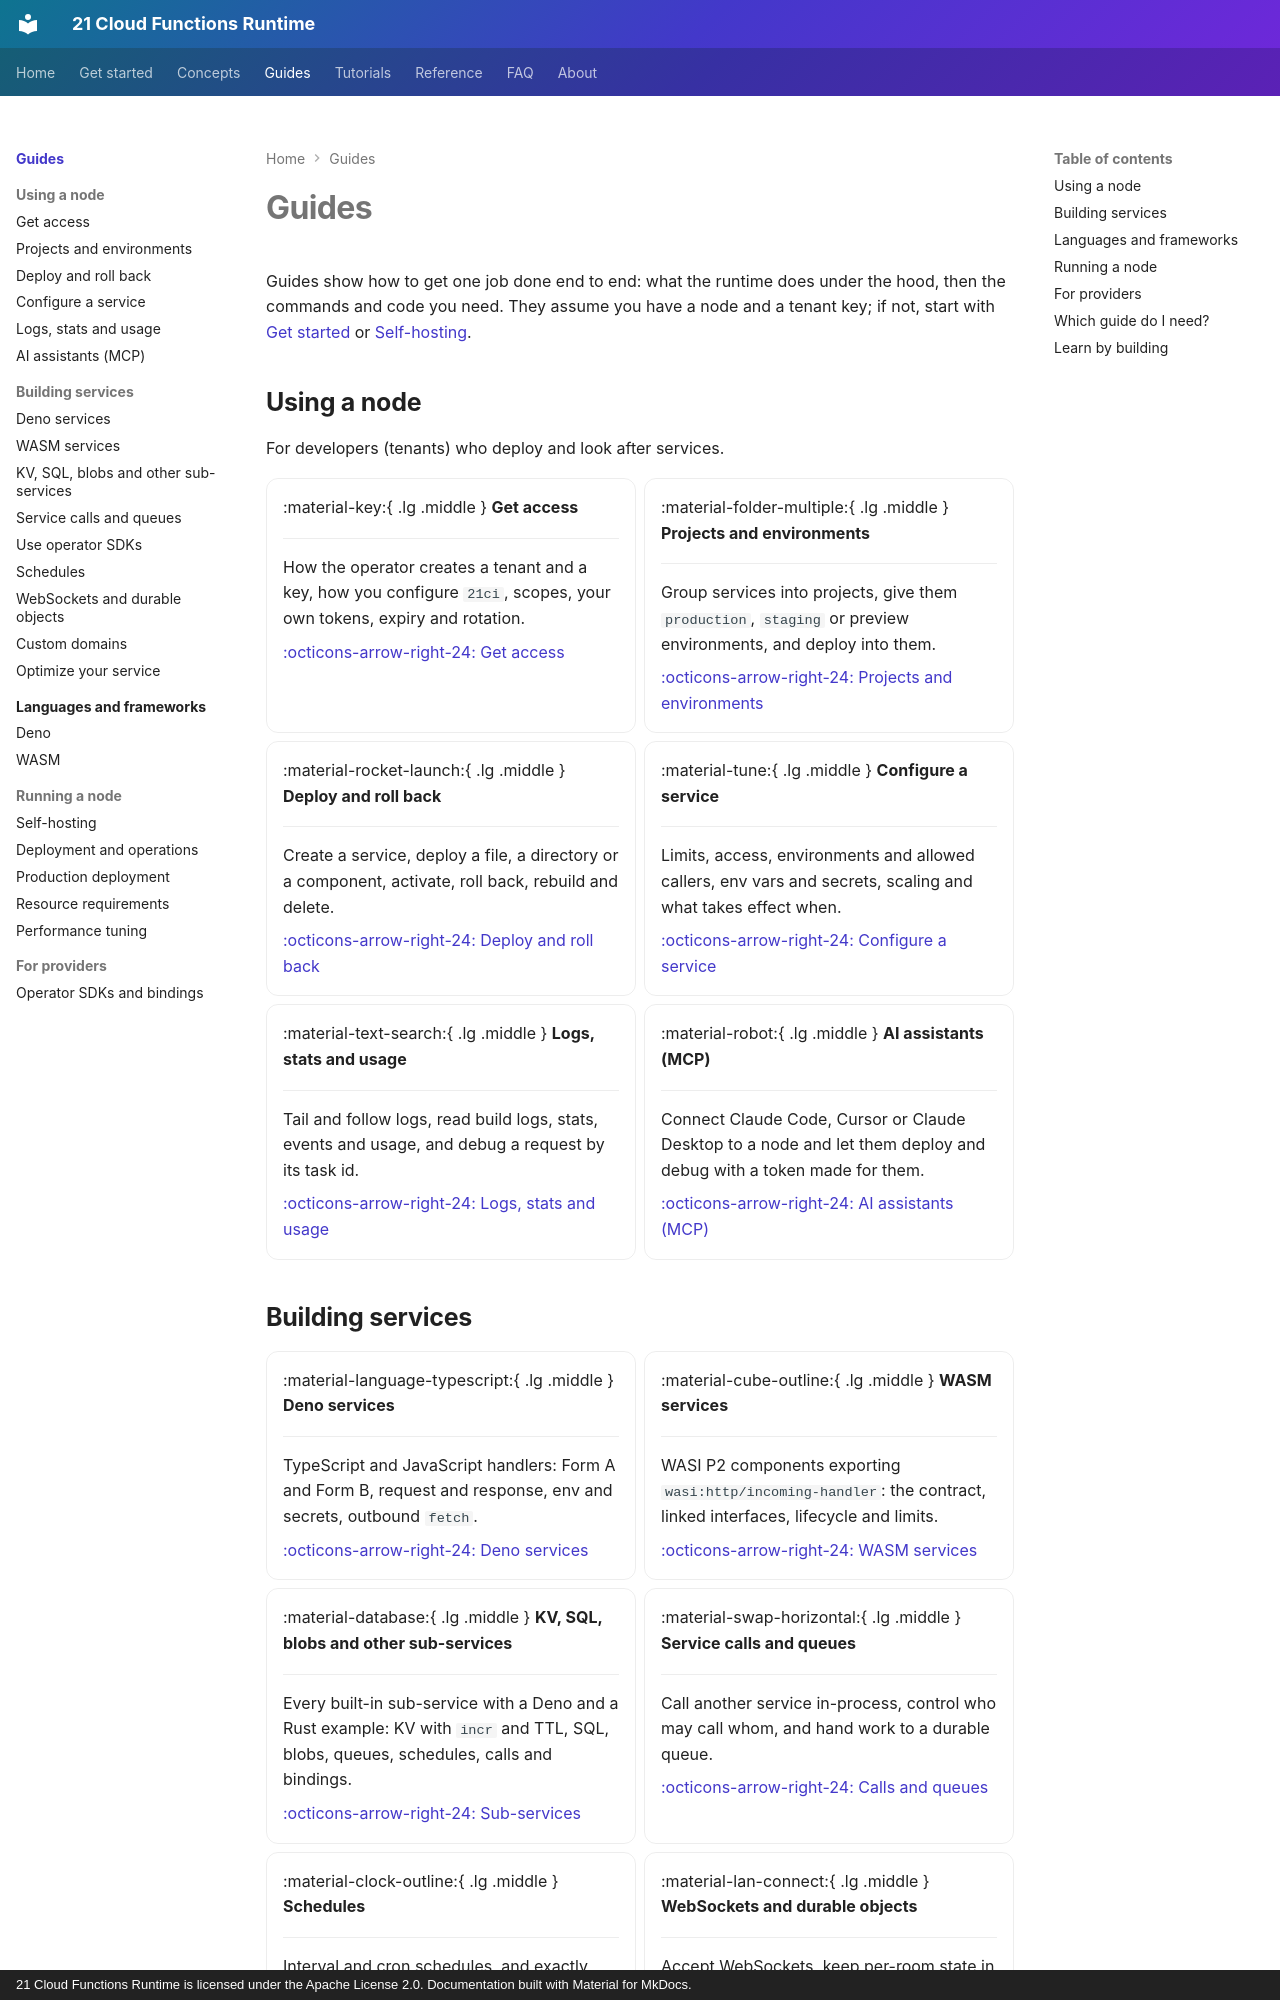

repository: 21-ci/runtime · page: guides/index.html · generator: mkdocs · copyright: 21 Cloud Functions Runtime is licensed under the Apache License 2.0. Documentation built with Material for MkDocs.

---
title: Guides
description: Task-oriented guides for using a node, building services, picking languages and frameworks, running your own node and building on top of it as a provider.
---

# Guides

Guides show how to get one job done end to end: what the runtime does under the hood, then the commands and code you
need. They assume you have a node and a tenant key; if not, start with [Get started](../getting-started/index.md) or
[Self-hosting](self-hosting.md).

## Using a node

For developers (tenants) who deploy and look after services.

<div class="grid cards" markdown>

-   :material-key:{ .lg .middle } **Get access**

    ---

    How the operator creates a tenant and a key, how you configure `21ci`, scopes, your own tokens, expiry and rotation.

    [:octicons-arrow-right-24: Get access](access.md)

-   :material-folder-multiple:{ .lg .middle } **Projects and environments**

    ---

    Group services into projects, give them `production`, `staging` or preview environments, and deploy into them.

    [:octicons-arrow-right-24: Projects and environments](projects.md)

-   :material-rocket-launch:{ .lg .middle } **Deploy and roll back**

    ---

    Create a service, deploy a file, a directory or a component, activate, roll back, rebuild and delete.

    [:octicons-arrow-right-24: Deploy and roll back](deploy.md)

-   :material-tune:{ .lg .middle } **Configure a service**

    ---

    Limits, access, environments and allowed callers, env vars and secrets, scaling and what takes effect when.

    [:octicons-arrow-right-24: Configure a service](configure.md)

-   :material-text-search:{ .lg .middle } **Logs, stats and usage**

    ---

    Tail and follow logs, read build logs, stats, events and usage, and debug a request by its task id.

    [:octicons-arrow-right-24: Logs, stats and usage](logs-and-usage.md)

-   :material-robot:{ .lg .middle } **AI assistants (MCP)**

    ---

    Connect Claude Code, Cursor or Claude Desktop to a node and let them deploy and debug with a token made for them.

    [:octicons-arrow-right-24: AI assistants (MCP)](../mcp.md)

</div>
